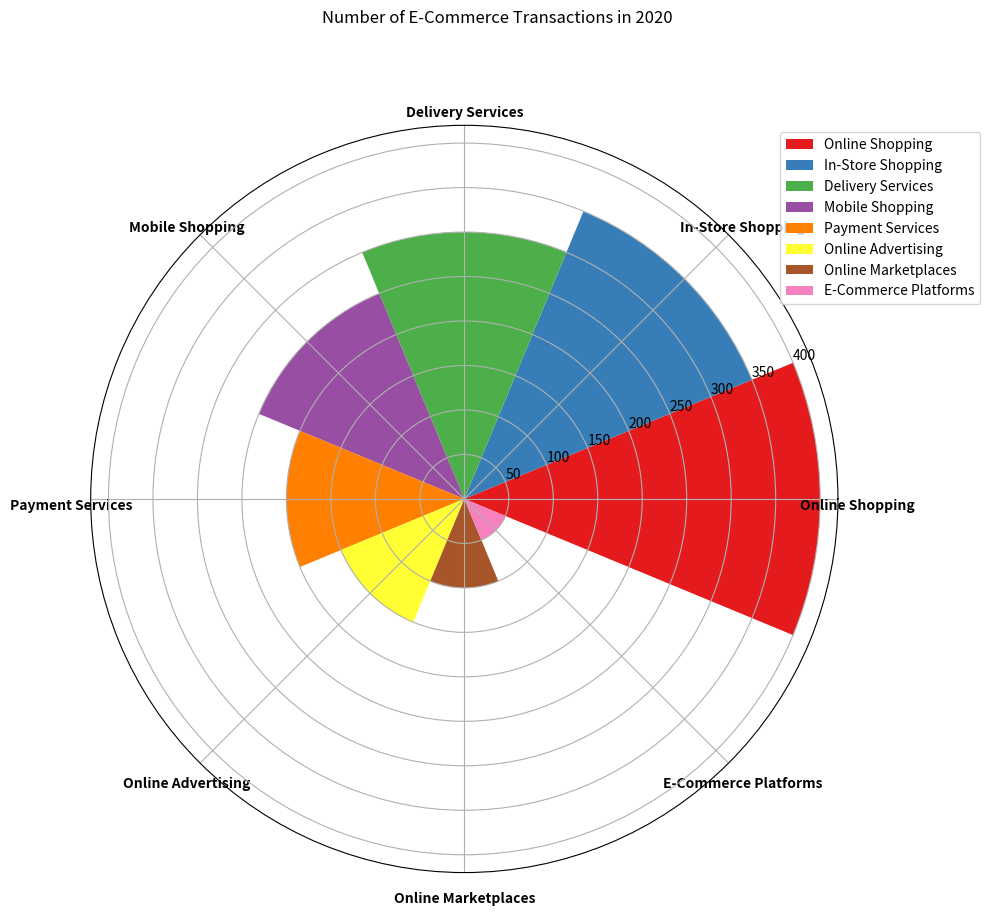

The matplotlib source for this figure: (Note: this script raises an exception after producing the figure.)

import matplotlib.pyplot as plt
import numpy as np

# Transform data into different variables
data_labels = ['Online Shopping', 'In-Store Shopping', 'Delivery Services', 'Mobile Shopping',
               'Payment Services', 'Online Advertising', 'Online Marketplaces', 'E-Commerce Platforms']
data = [400, 350, 300, 250, 200, 150, 100, 50]
line_labels = ['Category','Number of Transactions']

# Set up the figure
fig = plt.figure(figsize=(10, 10))
ax = fig.add_subplot(111, polar=True)
fig.suptitle('Number of E-Commerce Transactions in 2020')

# Calculate the sector angle
sector_angle = (2 * np.pi) / len(data_labels)

# Draw the sectors
for i in range(len(data_labels)):
    ax.bar(sector_angle * i, data[i], width=sector_angle, label=data_labels[i], color=plt.cm.Set1(i))
    
# Set the legend position
ax.legend(bbox_to_anchor=(1.2, 1), loc='upper right', ncol=1)

# Set the x-axis labels
ax.set_xticks([sector_angle * i for i in range(len(data_labels))])
ax.set_xticklabels(data_labels, fontsize=10, fontweight='bold', ha='center', va='top')

# Finalize the plot
plt.tight_layout()
plt.savefig('/cpfs01/user/yanxiangchao/code0/gpt_chart/structchart_simulation/simulated_data_corner_cases/rose/png/20231228-082906_11.png')
plt.clf()
